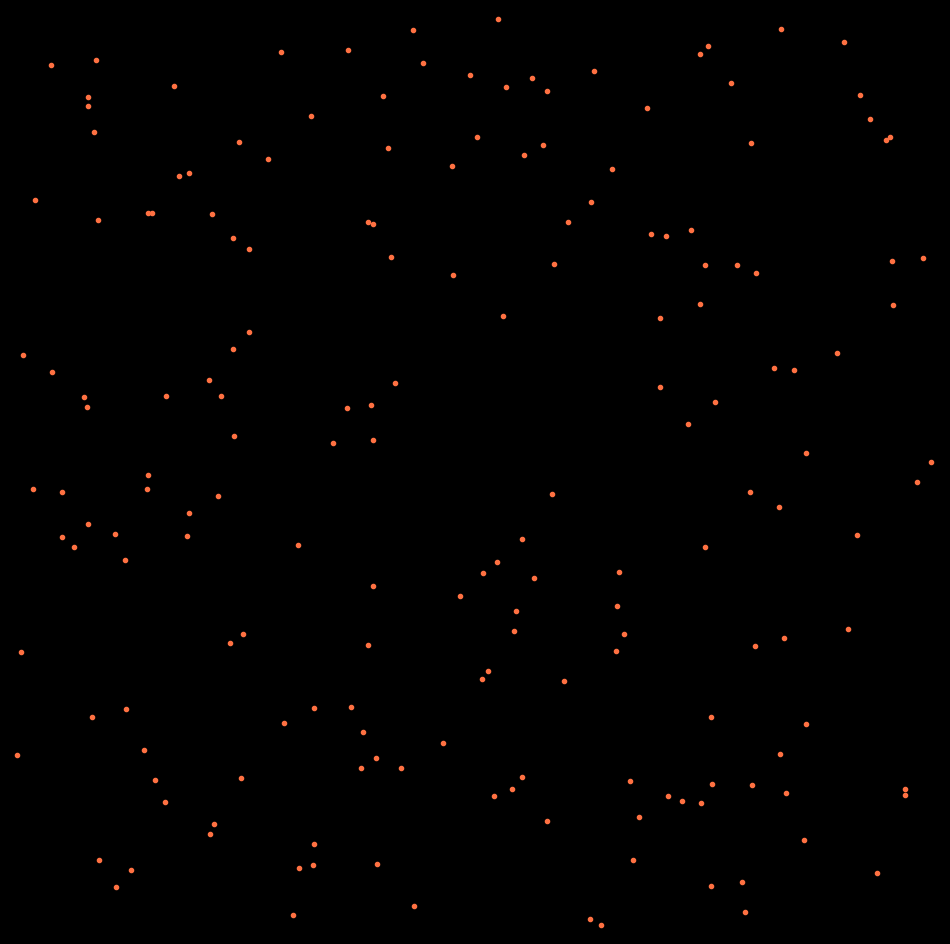

Python code for this plot: (Note: this script raises an exception after producing the figure.)
import matplotlib.pylab as plt
import numpy as np
import pandas as pd
from math import cos, sin, log, tan, gamma, pi, exp, sqrt

n = 180
X, Y = np.random.uniform(-10, 10, n), np.random.uniform(-10, 10, n)


j = 0
for y in np.linspace(1, 0, 250):
    p = plt.figure(figsize=(12, 12), facecolor='black')
    p = plt.axis('off')
    p = plt.xlim(-10.1, 10.1)
    p = plt.ylim(-10.1, 10.1)
    plt.scatter(X, Y, zorder=n**2, alpha=1, s=9, color='#ff7142')
    for i in range(n):
        p = plt.plot([X[i], X[i] * y], [Y[i], Y[i]], alpha=0.8, color='white', lw=2)
    p = plt.savefig(
        f'C:/Users/<user>/Pictures/RandomPlots/13122019/plot{j}.png',
        facecolor='black',
    )
    j += 1
for y in np.linspace(1, 0, 250):
    p = plt.figure(figsize=(12, 12), facecolor='black')
    p = plt.axis('off')
    p = plt.xlim(-10.1, 10.1)
    p = plt.ylim(-10.1, 10.1)
    plt.scatter(X, Y, zorder=n**2, alpha=1, s=9, color='#ff7142')
    for i in range(n):
        plt.plot([X[i], 0], [Y[i], Y[i] * y], alpha=0.8, color='white', lw=2)
    p = plt.savefig(
        f'C:/Users/<user>/Pictures/RandomPlots/13122019/plot{j}.png',
        facecolor='black',
    )
    j += 1
